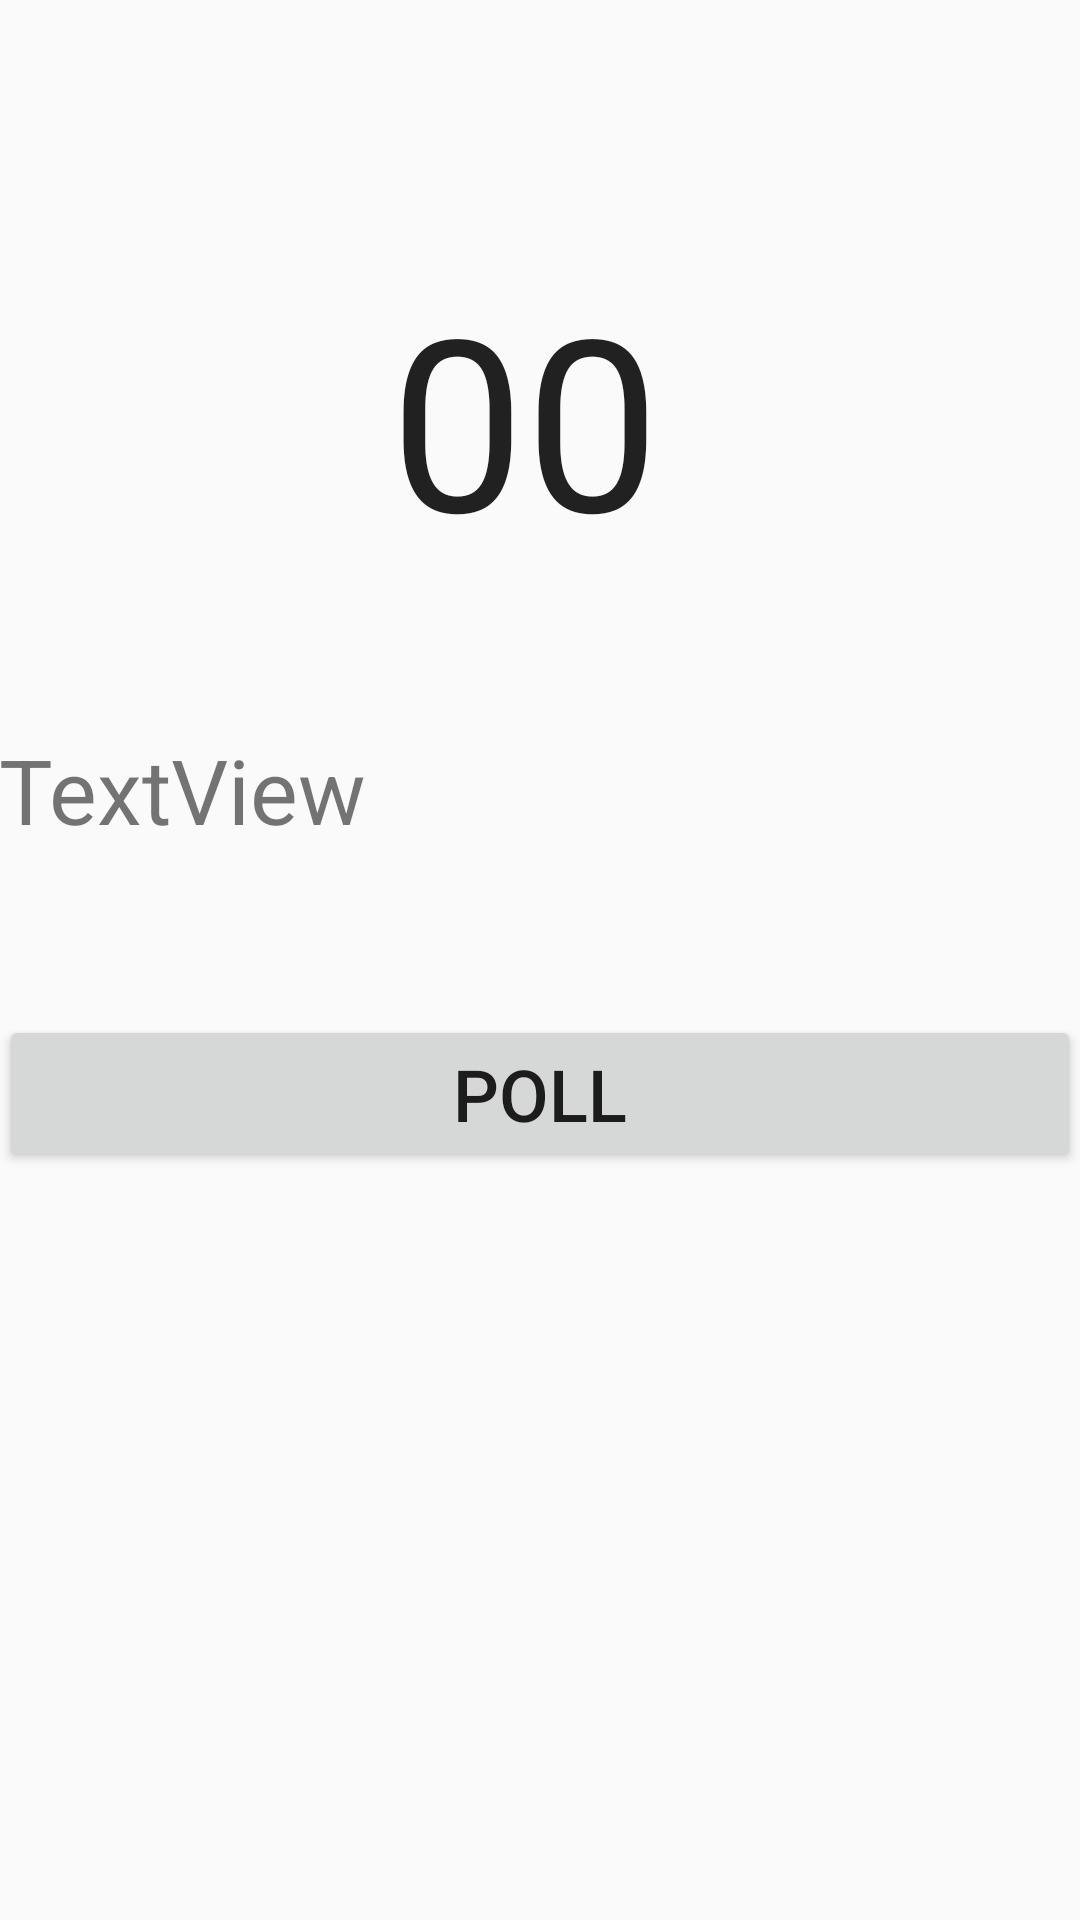

Here is an Android app screen rendered from its layout file. Give the layout XML and the strings, colors and styles it references.
<!-- AndroidManifest.xml: application theme AppTheme -->
<!-- res/layout/activity_disarm_bomb.xml -->
<?xml version="1.0" encoding="utf-8"?>
<RelativeLayout xmlns:android="http://schemas.android.com/apk/res/android"
    xmlns:tools="http://schemas.android.com/tools"
    android:id="@+id/activity_disarm_bomb"
    android:layout_width="match_parent"
    android:layout_height="match_parent"
    android:paddingBottom="@dimen/activity_vertical_margin"
    android:paddingLeft="@dimen/activity_horizontal_margin"
    android:paddingRight="@dimen/activity_horizontal_margin"
    android:paddingTop="@dimen/activity_vertical_margin"
    tools:context="com.example.example.manhattanpi_ject.DisarmBombActivity">

    <Chronometer
        android:layout_marginTop="86dp"
        android:id="@+id/bombChronometer"
        android:layout_alignParentTop="true"
        android:layout_centerHorizontal="true"
        android:layout_width="100dp"
        android:layout_height="100dp"
        android:textSize="80sp" />

    <TextView
        android:text="TextView"
        android:layout_width="match_parent"
        android:layout_height="wrap_content"
        android:layout_below="@+id/bombChronometer"
        android:layout_centerHorizontal="true"
        android:layout_marginTop="57dp"
        android:id="@+id/textView"
        android:textSize="30dp" />

    <Button
        android:text="Poll"
        android:layout_width="match_parent"
        android:layout_height="wrap_content"
        android:layout_marginTop="55dp"
        android:id="@+id/button"
        android:textSize="24dp"
        android:layout_below="@+id/textView"
        android:layout_alignParentLeft="true"
        android:layout_alignParentStart="true"
        android:onClick="getData" />
</RelativeLayout>
<!-- resources referenced by this layout -->
<resources>
  <style name="AppTheme" parent="Theme.AppCompat.Light.DarkActionBar">
          
          <item name="colorPrimary">@color/colorPrimary</item>
          <item name="colorPrimaryDark">@color/colorPrimaryDark</item>
          <item name="colorAccent">@color/colorAccent</item>
      </style>
  <color name="colorPrimary">#3F51B5</color>
  <color name="colorPrimaryDark">#303F9F</color>
  <color name="colorAccent">#2dd187</color>
</resources>
